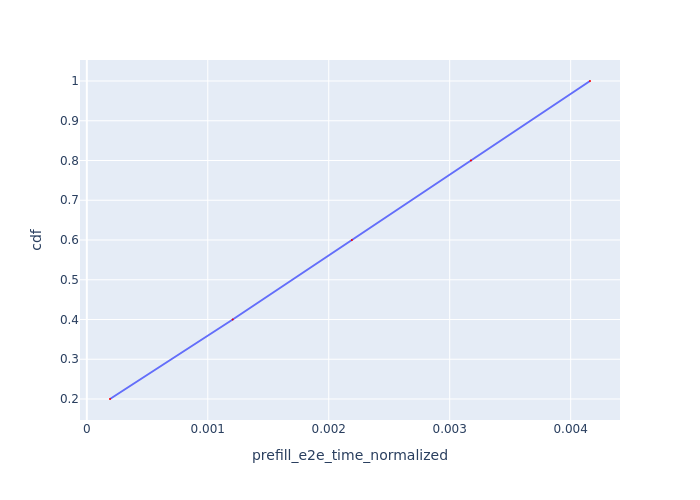

The data file committed next to this chart (first rows):
Request Id, prefill_e2e_time_normalized, cdf
0_0, 0.0001916, 0.2
0_1, 0.001206, 0.4
0_2, 0.002191, 0.6
0_3, 0.003176, 0.8
0_4, 0.00416, 1.0
